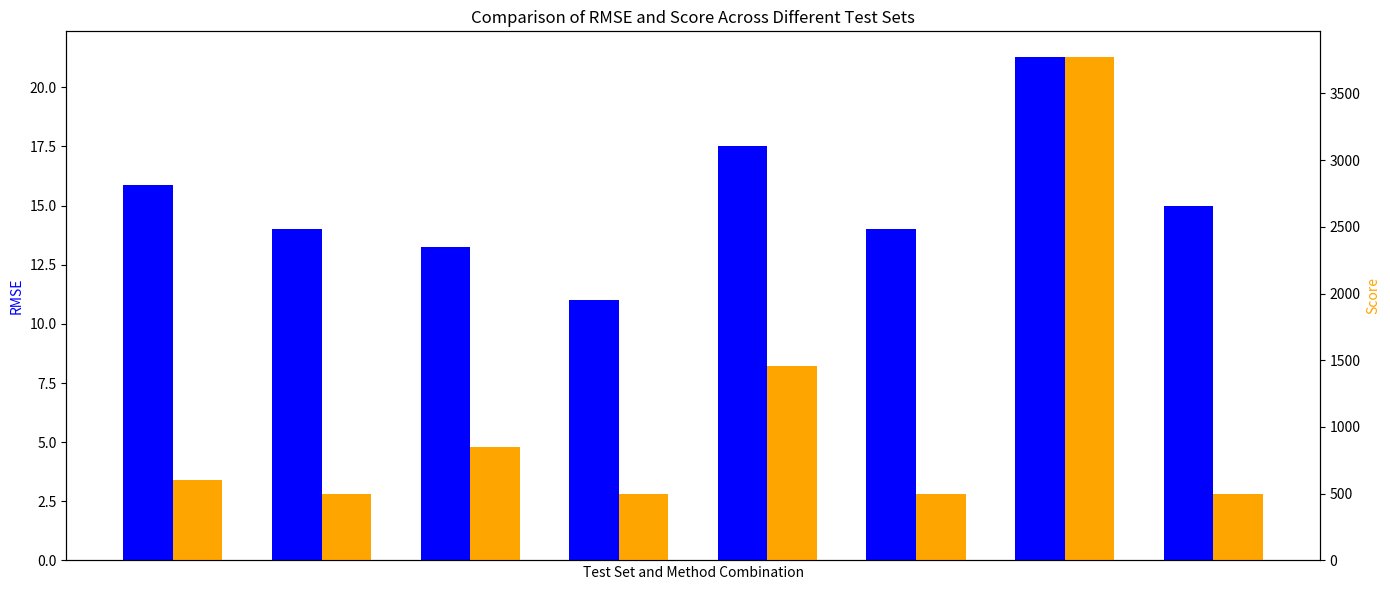

Write the Python code that produced this figure. (Note: this script raises an exception after producing the figure.)

import matplotlib.pyplot as plt
import numpy as np

# 假设数据 (可以替换为你的实际数据)
methods = ['LSTM', 'LSTMGPR']
test_sets = ['FD001', 'FD002', 'FD003', 'FD004']
indicators = ['RMSE', 'Score']

# 创建一个 (4, 2, 3) 形状的数组
# 这意味着有4个 '2x3' 的矩阵
data = np.array([
    [  # 第一个 2x3 矩阵
        [15.86190414428711,  14],
        [603.9562377929688,  500]
    ],
    [  # 第二个 2x3 矩阵
        [13.26401424407959,  11],
        [853.0657958984375,  500]
    ],
    [  # 第三个 2x3 矩阵
        [17.499143600463867,  14],
        [1457.9892578125,  500]
    ],
    [  # 第四个 2x3 矩阵
        [21.301881790161133,  15],
        [3775.96240234375,  500]
    ]
])

fig, ax1 = plt.subplots(figsize=(14, 6))
width = 0.35  # 柱宽

# x 坐标计算，每个测试集有两组数据（每种方法一组）
# x_base = np.arange(len(test_sets) * len(methods) * 2)
x_base = np.arange(len(test_sets) * len(methods) * 2) * (width * 1.5)

# 为了显示 Score，创建一个第二个y轴
ax2 = ax1.twinx()

# 绘制每个测试集的 RMSE 和 Score
for i in range(len(test_sets)):
    for j in range(len(methods)):
        # 计算当前方法的 x 坐标
        x_offset = i * len(methods) * 2 + j * 2
        rmses = data[i, 0, j]
        scores = data[i, 1, j]
        
        ax1.bar(x_base[x_offset], rmses, width, label=f'{test_sets[i]} {methods[j]} RMSE', color='blue')
        ax2.bar(x_base[x_offset] + width, scores, width, label=f'{test_sets[i]} {methods[j]} Score', color='orange')

# 设置图表标题和轴标签
ax1.set_xlabel('Test Set and Method Combination')
ax1.set_ylabel('RMSE', color='blue')
ax2.set_ylabel('Score', color='orange')
ax1.set_title('Comparison of RMSE and Score Across Different Test Sets')
# ax1.set_xticks(x_base + width / 2)
# ax1.set_xticklabels([f'{ts} {m}' for ts in test_sets for m in methods for _ in (0, 1)])  # 为每个条目生成两次标签

# 图例设置
# ax1.legend(loc='upper left')
# ax2.legend(loc='upper right')
# 去除图例和横坐标标签
ax1.set_xticks([])
ax1.legend().set_visible(False)
ax2.legend().set_visible(False)

plt.tight_layout()
plt.savefig('/data/niutian/code/CMAPSS-release-master/ablation.png')
plt.show()
